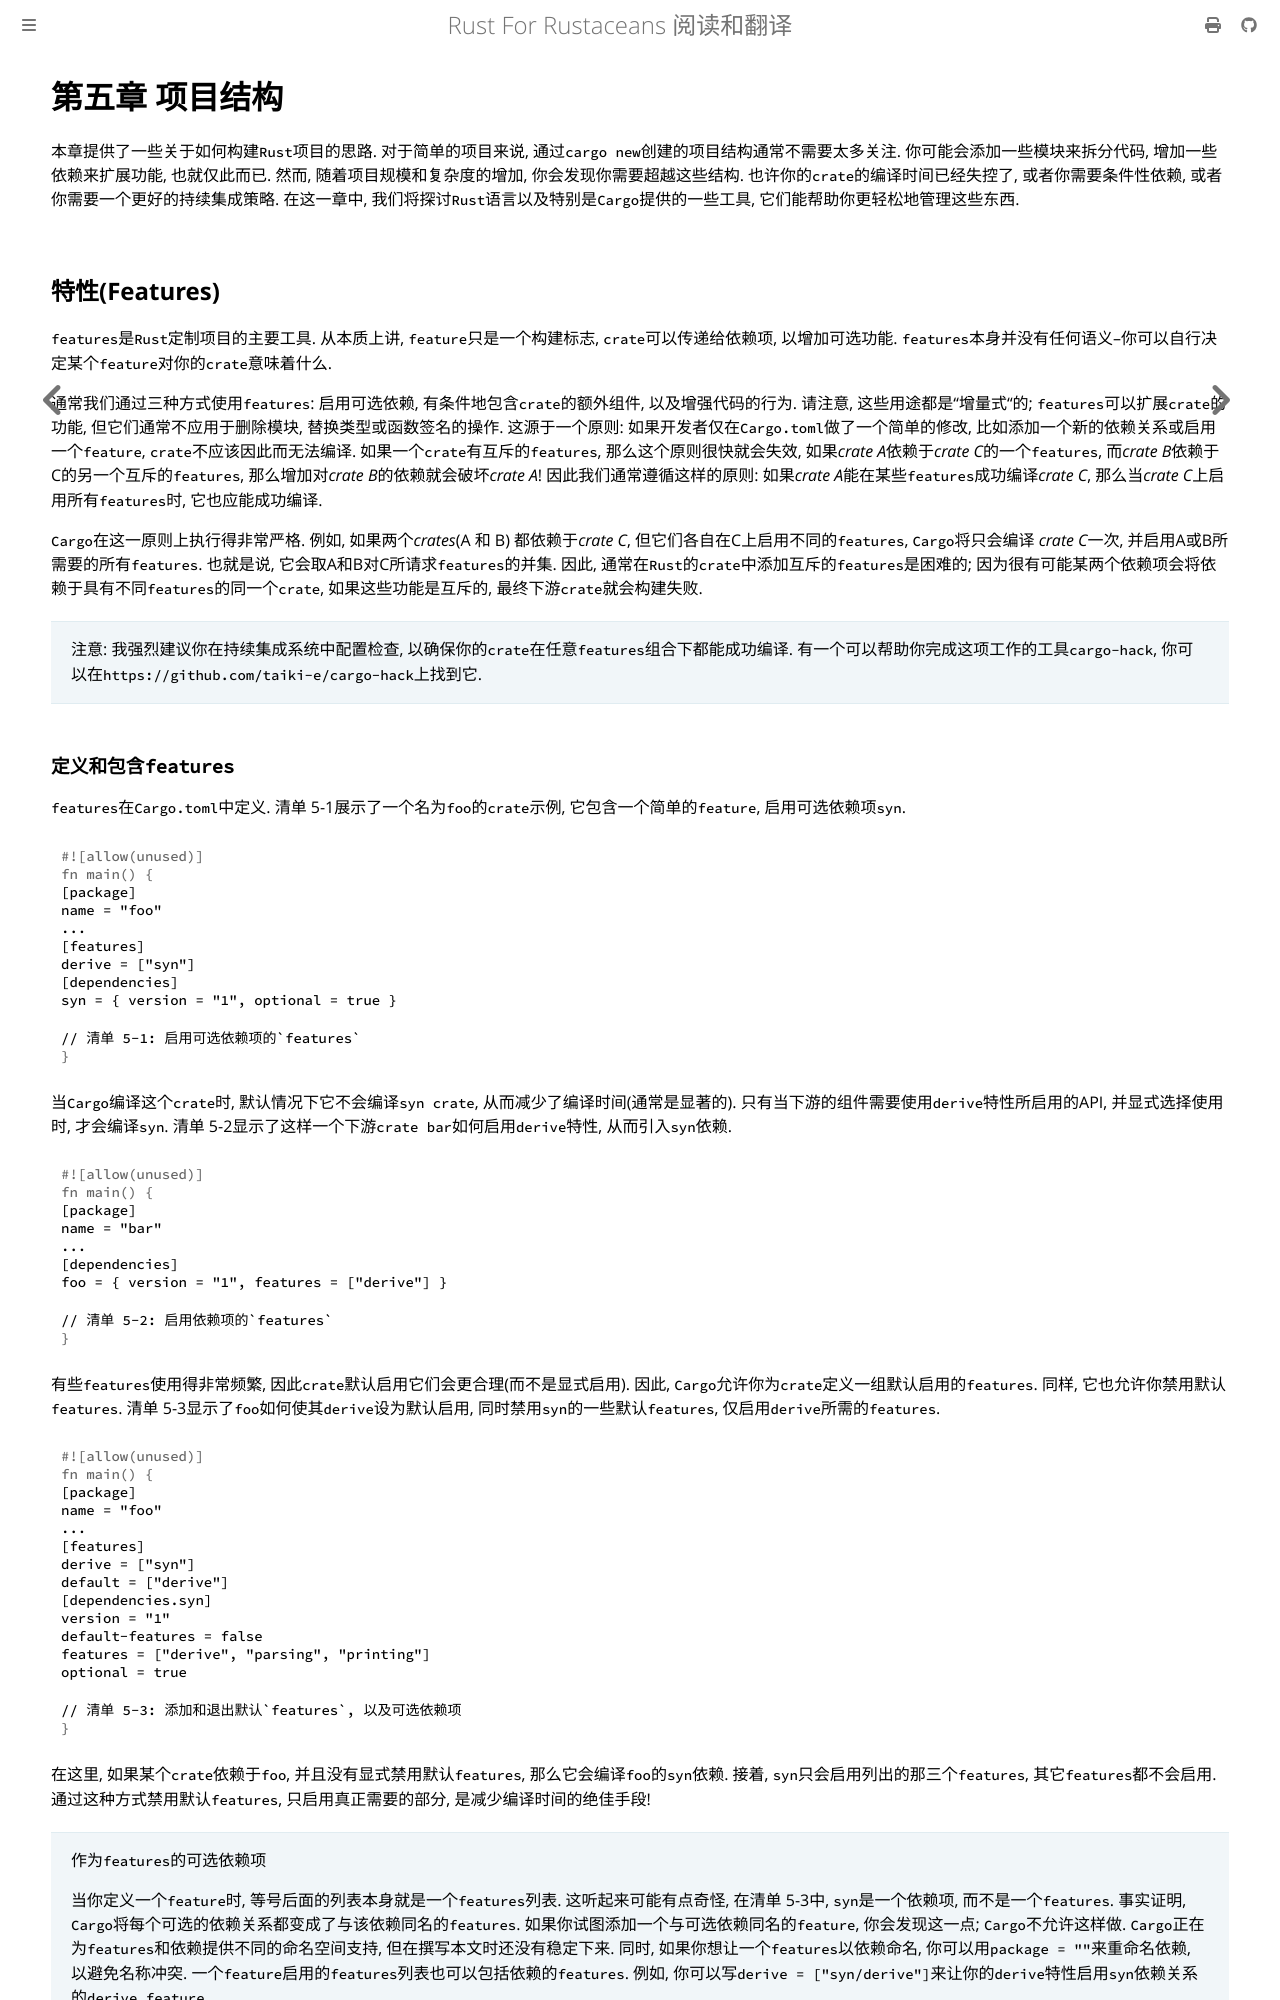

repository: thinkgos/rust-for-rustaceans · page: chapter-05.html · generator: mdbook

# 第五章 项目结构

本章提供了一些关于如何构建`Rust`项目的思路. 对于简单的项目来说, 通过`cargo new`创建的项目结构通常不需要太多关注. 你可能会添加一些模块来拆分代码, 增加一些依赖来扩展功能, 也就仅此而已. 然而, 随着项目规模和复杂度的增加, 你会发现你需要超越这些结构. 也许你的`crate`的编译时间已经失控了, 或者你需要条件性依赖, 或者你需要一个更好的持续集成策略. 在这一章中, 我们将探讨`Rust`语言以及特别是`Cargo`提供的一些工具, 它们能帮助你更轻松地管理这些东西.

## 特性(Features)

`features`是`Rust`定制项目的主要工具. 从本质上讲, `feature`只是一个构建标志, `crate`可以传递给依赖项, 以增加可选功能. `features`本身并没有任何语义--你可以自行决定某个`feature`对你的`crate`意味着什么.

通常我们通过三种方式使用`features`: 启用可选依赖, 有条件地包含`crate`的额外组件, 以及增强代码的行为. 请注意, 这些用途都是"增量式"的; `features`可以扩展`crate`的功能, 但它们通常不应用于删除模块, 替换类型或函数签名的操作. 这源于一个原则: 如果开发者仅在`Cargo.toml`做了一个简单的修改, 比如添加一个新的依赖关系或启用一个`feature`, `crate`不应该因此而无法编译. 如果一个`crate`有互斥的`features`, 那么这个原则很快就会失效, 如果*crate A*依赖于*crate C*的一个`features`, 而*crate B*依赖于C的另一个互斥的`features`, 那么增加对*crate B*的依赖就会破坏*crate A*! 因此我们通常遵循这样的原则: 如果*crate A*能在某些`features`成功编译*crate C*, 那么当*crate C*上启用所有`features`时, 它也应能成功编译.

`Cargo`在这一原则上执行得非常严格. 例如, 如果两个*crates*(A 和 B) 都依赖于*crate C*, 但它们各自在C上启用不同的`features`, `Cargo`将只会编译 *crate C*一次, 并启用A或B所需要的所有`features`. 也就是说, 它会取A和B对C所请求`features`的并集. 因此, 通常在`Rust`的`crate`中添加互斥的`features`是困难的; 因为很有可能某两个依赖项会将依赖于具有不同`features`的同一个`crate`, 如果这些功能是互斥的, 最终下游`crate`就会构建失败.

> 注意: 我强烈建议你在持续集成系统中配置检查, 以确保你的`crate`在任意`features`组合下都能成功编译. 有一个可以帮助你完成这项工作的工具`cargo-hack`, 你可以在`https://github.com/taiki-e/cargo-hack`上找到它.

### 定义和包含`features`

`features`在`Cargo.toml`中定义. 清单 5-1展示了一个名为`foo`的`crate`示例, 它包含一个简单的`feature`, 启用可选依赖项`syn`.

```rust
[package]
name = "foo"
...
[features]
derive = ["syn"]
[dependencies]
syn = { version = "1", optional = true }

// 清单 5-1: 启用可选依赖项的`features`
```

当`Cargo`编译这个`crate`时, 默认情况下它不会编译`syn crate`, 从而减少了编译时间(通常是显著的). 只有当下游的组件需要使用`derive`特性所启用的API, 并显式选择使用时, 才会编译`syn`. 清单 5-2显示了这样一个下游`crate bar`如何启用`derive`特性, 从而引入`syn`依赖.

```rust
[package]
name = "bar"
...
[dependencies]
foo = { version = "1", features = ["derive"] }

// 清单 5-2: 启用依赖项的`features`
```

有些`features`使用得非常频繁, 因此`crate`默认启用它们会更合理(而不是显式启用). 因此, `Cargo`允许你为`crate`定义一组默认启用的`features`. 同样, 它也允许你禁用默认`features`. 清单 5-3显示了`foo`如何使其`derive`设为默认启用, 同时禁用`syn`的一些默认`features`, 仅启用`derive`所需的`features`.

```rust
[package]
name = "foo"
...
[features]
derive = ["syn"]
default = ["derive"]
[dependencies.syn]
version = "1"
default-features = false
features = ["derive", "parsing", "printing"]
optional = true

// 清单 5-3: 添加和退出默认`features`, 以及可选依赖项
```

在这里, 如果某个`crate`依赖于`foo`, 并且没有显式禁用默认`features`, 那么它会编译`foo`的`syn`依赖. 接着, `syn`只会启用列出的那三个`features`, 其它`features`都不会启用. 通过这种方式禁用默认`features`, 只启用真正需要的部分, 是减少编译时间的绝佳手段!

> 作为`features`的可选依赖项
>
> 当你定义一个`feature`时, 等号后面的列表本身就是一个`features`列表. 这听起来可能有点奇怪, 在清单 5-3中, `syn`是一个依赖项, 而不是一个`features`. 事实证明, `Cargo`将每个可选的依赖关系都变成了与该依赖同名的`features`. 如果你试图添加一个与可选依赖同名的`feature`, 你会发现这一点; `Cargo`不允许这样做. `Cargo`正在为`features`和依赖提供不同的命名空间支持, 但在撰写本文时还没有稳定下来. 同时, 如果你想让一个`features`以依赖命名, 你可以用`package = ""`来重命名依赖, 以避免名称冲突. 一个`feature`启用的`features`列表也可以包括依赖的`features`. 例如, 你可以写`derive = ["syn/derive"]`来让你的`derive`特性启用`syn`依赖关系的`derive feature`.
